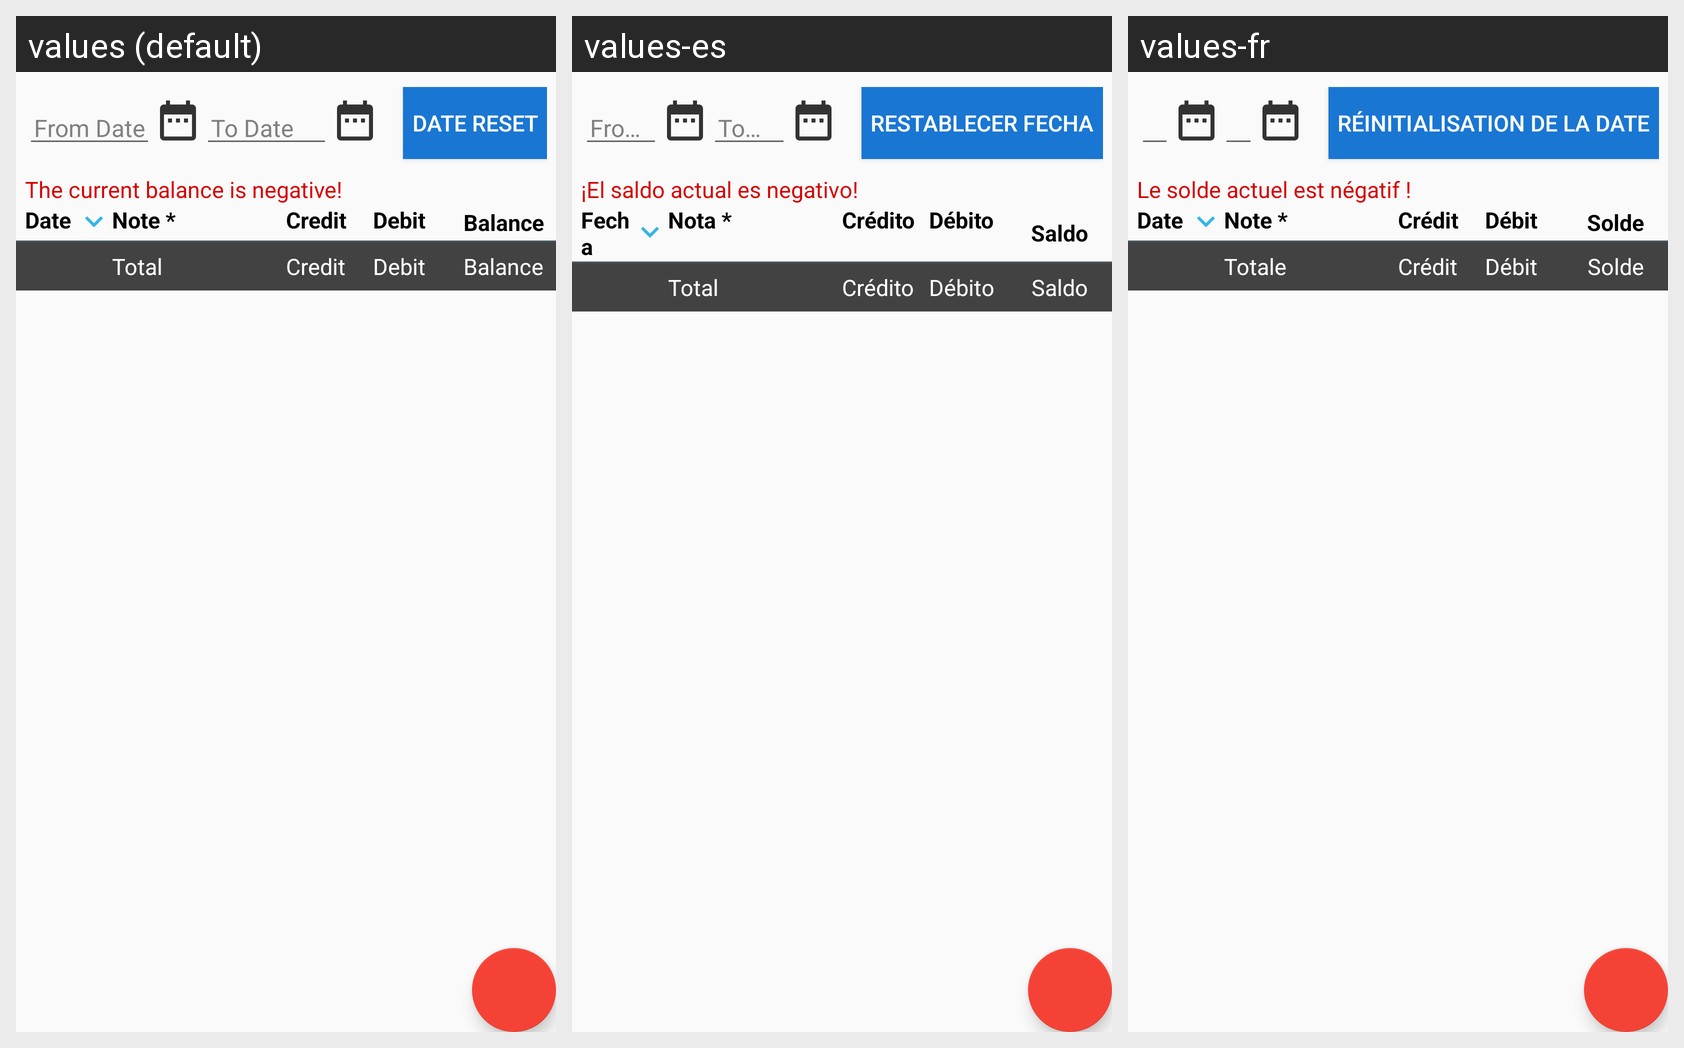

This grid shows one Android layout under several languages. Give, for every string resource on the screen, its name, the default text and each shown locale's text.
Android screen res/layout/fragment_finance.xml rendered under 3 locales, left to right: values (default), values-es, values-fr. Device: Nexus 5 (rendered at 1080×1920; each locale shown at half size, 540×960, under a caption strip naming it); theme MyMaterialTheme.
Other locales in the repository, not shown: values-ar, values-ne, values-so.
Strings drawn on this screen, with the default value and each locale's value (text and hints the layout hard-codes, and strings that could not be matched under every locale, appear in the picture but are not listed):

date_reset
  values: Date Reset
  values-es: Restablecer Fecha
  values-fr: Réinitialisation de la date

negative_balance
  values: The current balance is negative!
  values-es: ¡El saldo actual es negativo!
  values-fr: Le solde actuel est négatif !

date
  values: Date
  values-es: Fecha
  values-fr: Date

note
  values: Note *
  values-es: Nota *
  values-fr: Note *

credit
  values: Credit
  values-es: Crédito
  values-fr: Crédit

debit
  values: Debit
  values-es: Débito
  values-fr: Débit

balance
  values: Balance
  values-es: Saldo
  values-fr: Solde

total
  values: Total
  values-es: Total
  values-fr: Totale
